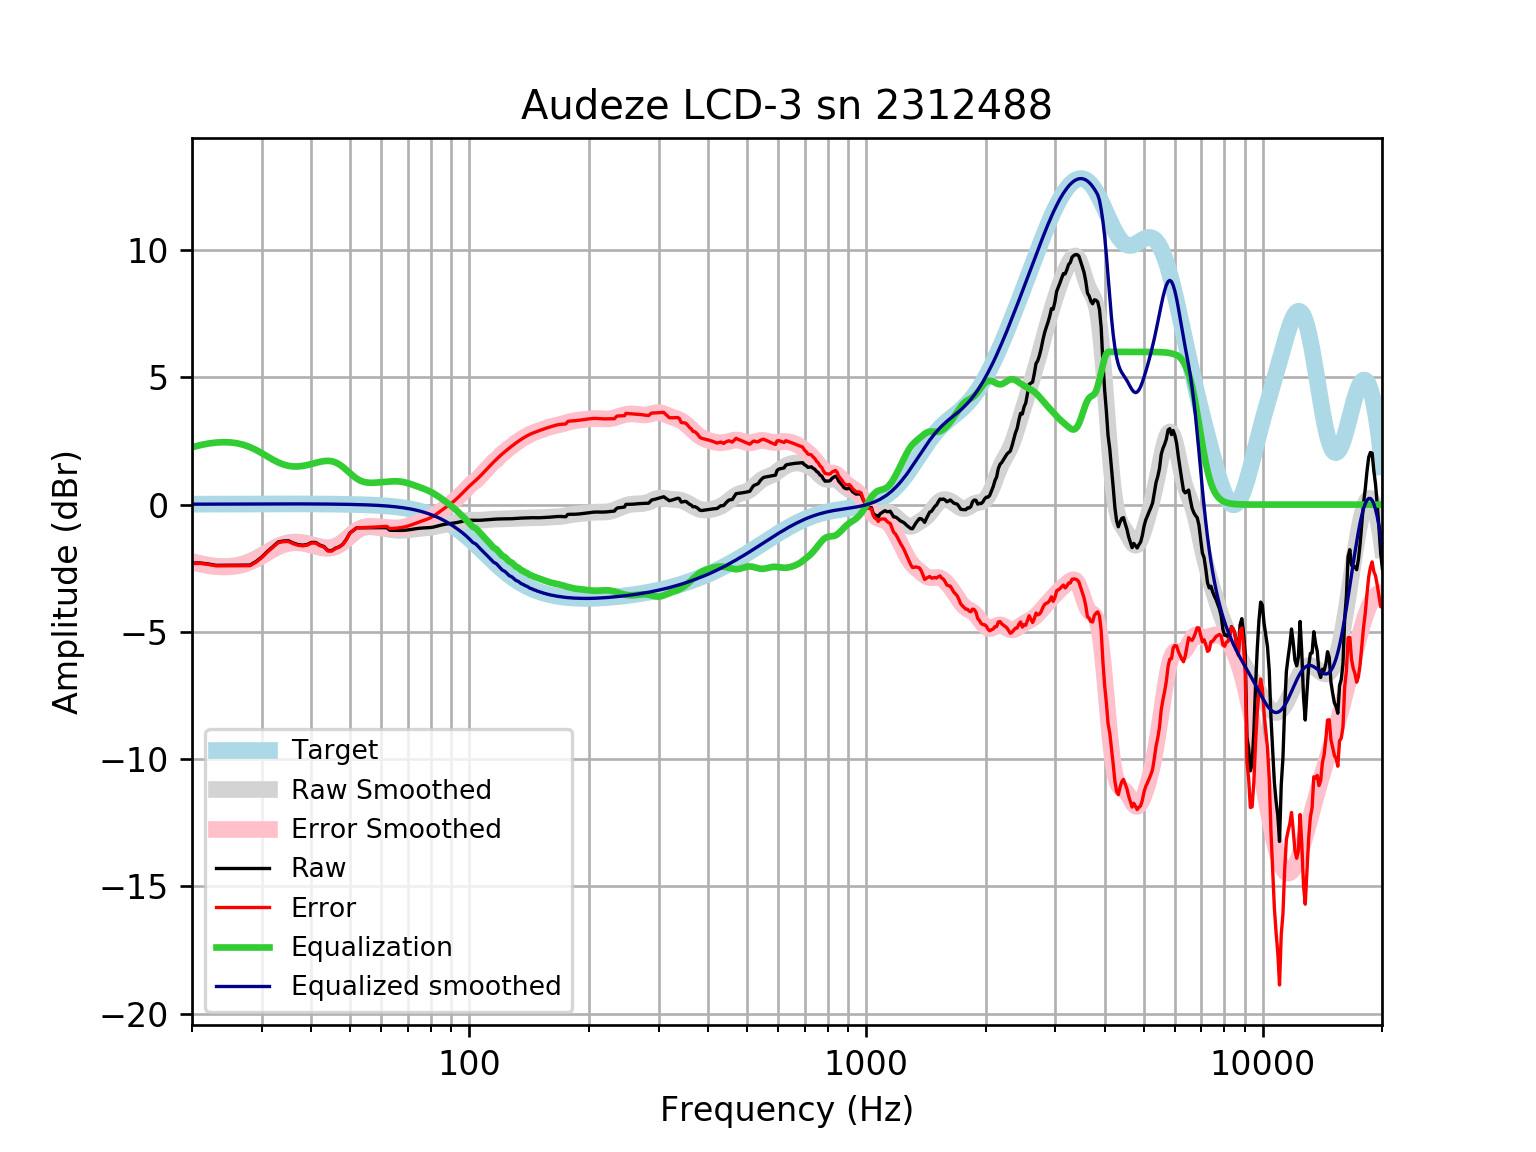

Values plotted in this chart, from the file beside it:
frequency, raw, error, smoothed, error_smoothed, equalization, equalized_raw, equalized_smoothed, target
20, -2.297, -2.313, -2.236, -2.252, 2.252, -0.04482, 0.01646, 0.01648
21, -2.293, -2.311, -2.32, -2.338, 2.338, 0.04496, 0.01765, 0.01765
22, -2.333, -2.352, -2.381, -2.4, 2.4, 0.06676, 0.01877, 0.01876
23, -2.387, -2.406, -2.418, -2.438, 2.438, 0.05116, 0.01984, 0.01983
24, -2.383, -2.404, -2.431, -2.452, 2.452, 0.06834, 0.02085, 0.02084
25, -2.38, -2.402, -2.421, -2.443, 2.443, 0.0624, 0.02181, 0.02179
26, -2.378, -2.401, -2.386, -2.408, 2.408, 0.02998, 0.02271, 0.02269
27, -2.377, -2.401, -2.323, -2.347, 2.347, -0.03014, 0.02355, 0.02353
28, -2.376, -2.4, -2.234, -2.259, 2.259, -0.1168, 0.02433, 0.02431
29, -2.235, -2.26, -2.122, -2.147, 2.147, -0.08842, 0.02504, 0.02502
30, -2.055, -2.081, -1.994, -2.02, 2.02, -0.03565, 0.02567, 0.02566
31, -1.834, -1.86, -1.861, -1.887, 1.887, 0.05384, 0.02623, 0.02622
32, -1.649, -1.676, -1.736, -1.762, 1.762, 0.1135, 0.02668, 0.02668
33, -1.466, -1.493, -1.629, -1.656, 1.656, 0.1892, 0.02704, 0.02704
34, -1.43, -1.457, -1.547, -1.574, 1.574, 0.1448, 0.02728, 0.02728
35, -1.42, -1.448, -1.495, -1.522, 1.522, 0.1021, 0.0274, 0.0274
36, -1.511, -1.539, -1.471, -1.498, 1.498, -0.01287, 0.02739, 0.02739
37, -1.57, -1.597, -1.472, -1.499, 1.499, -0.07086, 0.02723, 0.02723
38, -1.595, -1.622, -1.492, -1.519, 1.519, -0.07601, 0.02691, 0.02692
39, -1.568, -1.595, -1.526, -1.552, 1.552, -0.0158, 0.02643, 0.02644
40, -1.486, -1.512, -1.568, -1.594, 1.594, 0.1079, 0.02578, 0.02579
41, -1.487, -1.512, -1.614, -1.639, 1.639, 0.1516, 0.02495, 0.02496
42, -1.591, -1.615, -1.656, -1.679, 1.679, 0.0885, 0.02393, 0.02393
43, -1.646, -1.669, -1.686, -1.709, 1.709, 0.06313, 0.02272, 0.02272
44, -1.802, -1.823, -1.698, -1.72, 1.72, -0.08207, 0.0213, 0.0213
45, -1.806, -1.826, -1.684, -1.704, 1.704, -0.102, 0.01968, 0.01967
46, -1.709, -1.727, -1.64, -1.658, 1.658, -0.05098, 0.01785, 0.01783
47, -1.655, -1.671, -1.565, -1.581, 1.581, -0.07406, 0.01579, 0.01577
48, -1.555, -1.569, -1.465, -1.479, 1.479, -0.07681, 0.0135, 0.01347
49, -1.359, -1.37, -1.349, -1.36, 1.36, 0.00094, 0.01097, 0.01094
50, -1.115, -1.124, -1.228, -1.237, 1.237, 0.1212, 0.008186, 0.008144
51, -1.013, -1.018, -1.116, -1.121, 1.121, 0.108, 0.005126, 0.00508
52, -0.9123, -0.914, -1.022, -1.024, 1.024, 0.1113, 0.001774, 0.001724
53, -0.911, -0.9091, -0.9508, -0.9489, 0.9489, 0.03783, -0.001894, -0.001946
54, -0.9095, -0.9036, -0.9043, -0.8984, 0.8984, -0.01109, -0.005905, -0.005958
55, -0.9083, -0.8979, -0.8799, -0.8696, 0.8696, -0.0387, -0.01029, -0.01034
56, -0.9076, -0.8925, -0.8725, -0.8574, 0.8574, -0.05023, -0.01508, -0.01514
57, -0.9074, -0.8871, -0.8767, -0.8563, 0.8563, -0.0511, -0.02033, -0.02038
58, -0.9074, -0.8812, -0.8878, -0.8617, 0.8617, -0.04567, -0.02607, -0.02611
59, -0.907, -0.8747, -0.9025, -0.8702, 0.8702, -0.03689, -0.03234, -0.03238
60, -0.9064, -0.8672, -0.9191, -0.8799, 0.8799, -0.02656, -0.03921, -0.03925
61, -0.9059, -0.8591, -0.9366, -0.8899, 0.8899, -0.016, -0.04672, -0.04675
62, -0.9122, -0.8572, -0.9545, -0.8995, 0.8995, -0.01266, -0.05494, -0.05496
63, -1.008, -0.9439, -0.9719, -0.908, 0.908, -0.09982, -0.06392, -0.06393
64, -1.01, -0.9365, -0.9878, -0.9141, 0.9141, -0.09616, -0.07372, -0.07373
65, -1.013, -0.9287, -1.001, -0.9162, 0.9162, -0.09684, -0.0844, -0.08441
66, -1.015, -0.9193, -1.009, -0.9132, 0.9132, -0.1021, -0.09604, -0.09603
67, -1.015, -0.9068, -1.013, -0.9041, 0.9041, -0.1114, -0.1087, -0.1087
68, -1.013, -0.8902, -1.011, -0.8887, 0.8887, -0.1239, -0.1224, -0.1224
69, -1.006, -0.8687, -1.005, -0.8674, 0.8674, -0.1386, -0.1372, -0.1372
70, -0.9955, -0.8423, -0.9946, -0.8413, 0.8413, -0.1543, -0.1533, -0.1533
71, -0.982, -0.8115, -0.9823, -0.8117, 0.8117, -0.1704, -0.1706, -0.1706
72, -0.9668, -0.7776, -0.9692, -0.78, 0.78, -0.1868, -0.1892, -0.1892
73, -0.9514, -0.7422, -0.9565, -0.7473, 0.7473, -0.2041, -0.2092, -0.2092
74, -0.9377, -0.7071, -0.945, -0.7144, 0.7144, -0.2233, -0.2306, -0.2305
75, -0.927, -0.6736, -0.935, -0.6815, 0.6815, -0.2455, -0.2535, -0.2534
76, -0.9198, -0.642, -0.9262, -0.6484, 0.6484, -0.2714, -0.2778, -0.2778
77, -0.9154, -0.6117, -0.9181, -0.6144, 0.6144, -0.301, -0.3037, -0.3037
78, -0.9121, -0.5809, -0.9099, -0.5786, 0.5786, -0.3334, -0.3312, -0.3312
79, -0.9073, -0.547, -0.9006, -0.5402, 0.5402, -0.3671, -0.3604, -0.3603
... 553 more rows
